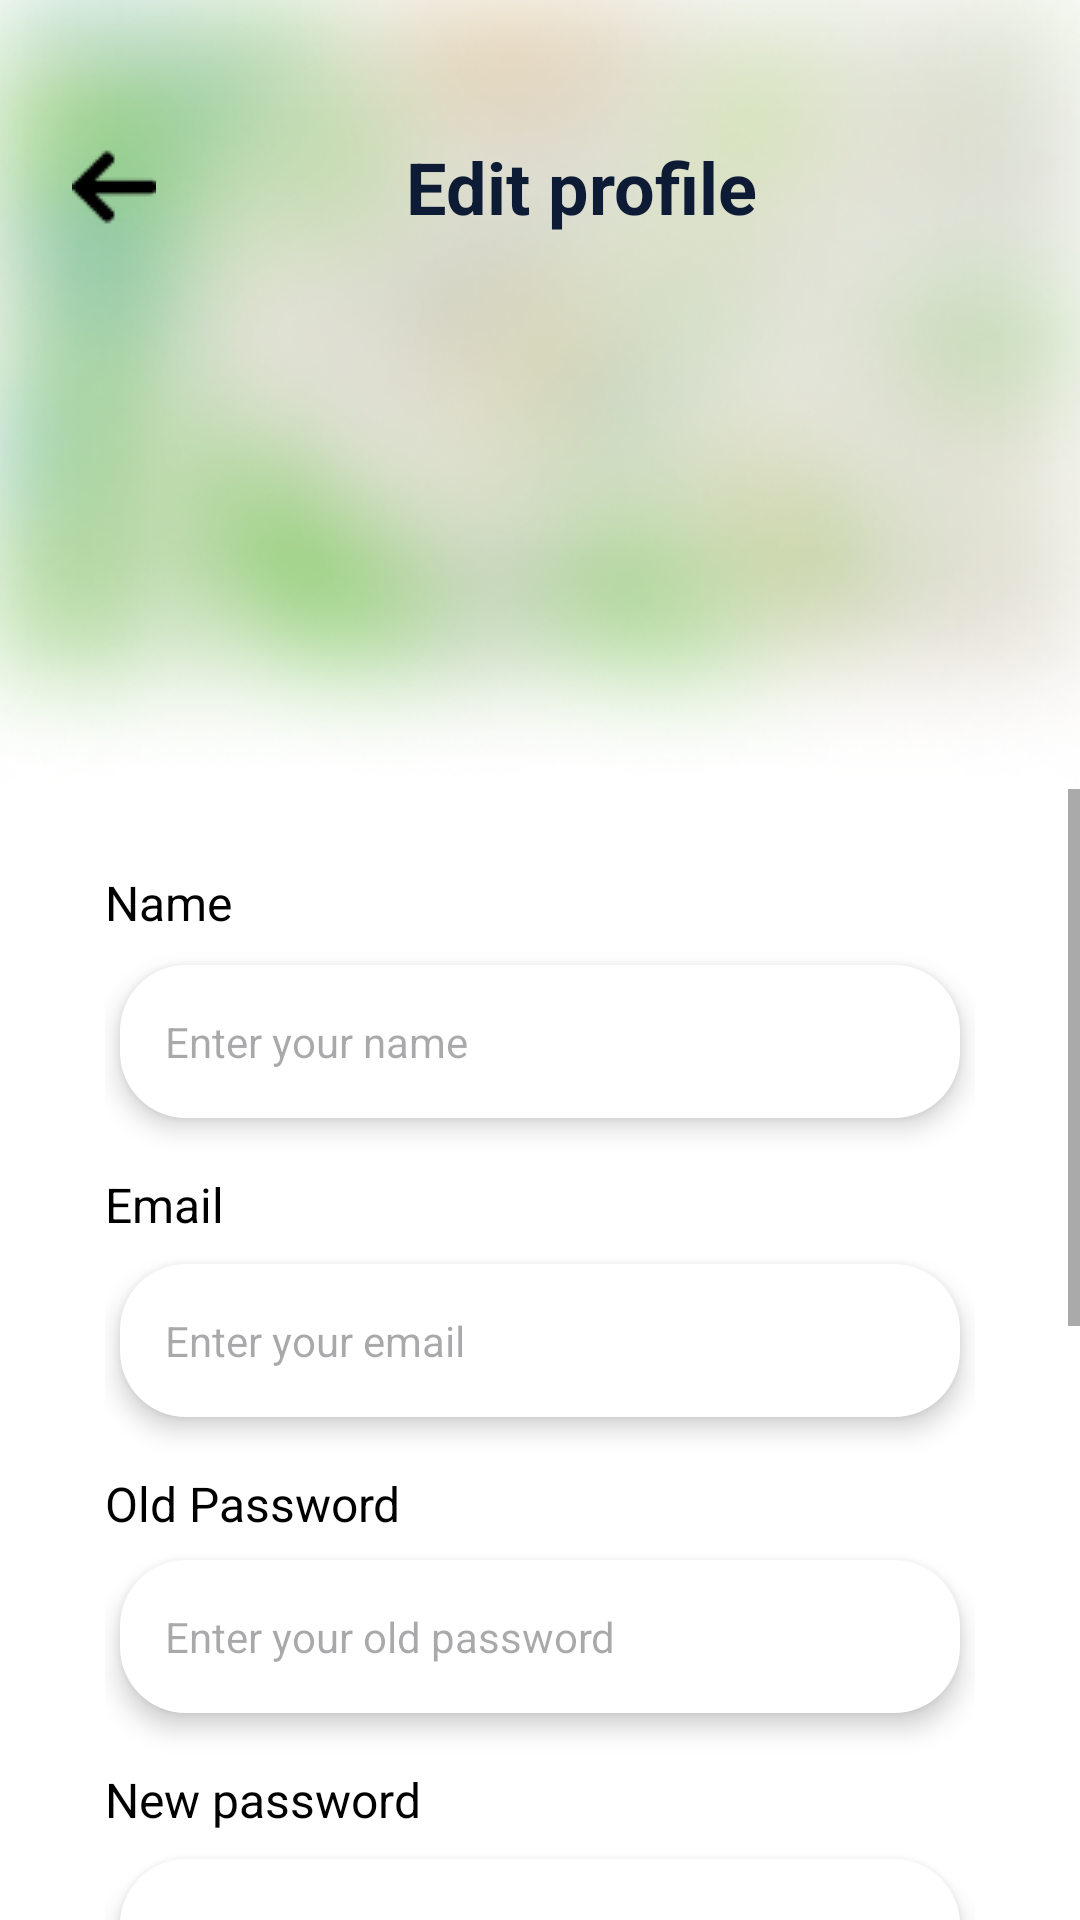

Layout XML and referenced resources for this Android screen:
<!-- AndroidManifest.xml: application theme Theme.PotholePatrol -->
<!-- res/layout/activity_setting_edit_profile.xml -->
<?xml version="1.0" encoding="utf-8"?>
<LinearLayout
    xmlns:android="http://schemas.android.com/apk/res/android"
    xmlns:tools="http://schemas.android.com/tools"
    xmlns:app="http://schemas.android.com/apk/res-auto"
    android:background="#FFFFFF"
    android:orientation="vertical"
    android:layout_width="match_parent"
    android:layout_height="match_parent">

    
    <RelativeLayout
        android:id="@+id/edit_profile_top_container"
        android:layout_width="match_parent"
        android:layout_height="263dp">

        <ImageView
            android:id="@+id/background_blur"
            android:layout_width="match_parent"
            android:layout_height="263dp"
            android:src="@drawable/image_4"
            android:scaleType="fitXY" />

        <LinearLayout
            android:layout_width="match_parent"
            android:layout_height="match_parent"
            android:orientation="vertical"
            android:paddingTop="11dp"
            android:paddingBottom="1dp">

            <androidx.constraintlayout.widget.ConstraintLayout
                android:id="@+id/edit_profile_title_container"
                android:layout_width="match_parent"
                android:layout_height="wrap_content"
                android:layout_marginBottom="16dp"
                android:layout_marginTop="35dp"
                android:layout_marginHorizontal="24dp">

                
                <ImageView
                    android:id="@+id/ic_back"
                    android:layout_width="28dp"
                    android:layout_height="28dp"
                    android:src="@drawable/right_arrow"
                    android:scaleType="fitXY"
                    app:layout_constraintStart_toStartOf="parent"
                    app:layout_constraintTop_toTopOf="parent"
                    app:layout_constraintBottom_toBottomOf="parent" />

                
                <TextView
                    android:id="@+id/tile_edit_profile"
                    android:layout_width="wrap_content"
                    android:layout_height="wrap_content"
                    android:text="@string/edit_profile2"
                    android:textColor="#0D1B34"
                    android:textStyle="bold"
                    android:textSize="24sp"
                    app:layout_constraintTop_toTopOf="parent"
                    app:layout_constraintBottom_toBottomOf="parent"
                    app:layout_constraintStart_toEndOf="@id/ic_back"
                    app:layout_constraintEnd_toEndOf="parent"
                    app:layout_constraintHorizontal_bias="0.5" />
            </androidx.constraintlayout.widget.ConstraintLayout>


            <RelativeLayout
                android:id="@+id/image_edit_profile_container"
                android:layout_width="match_parent"
                android:layout_height="167dp"
                android:layout_marginHorizontal="118dp">

                <ImageView
                    android:id="@+id/image_edit_profile"
                    android:layout_width="167dp"
                    android:layout_height="167dp"
                    android:src="@mipmap/ic_profile1"
                    android:scaleType="fitXY" />

                <LinearLayout
                    android:layout_width="match_parent"
                    android:layout_height="match_parent"
                    android:paddingHorizontal="2dp"
                    android:orientation="vertical">
                </LinearLayout>
            </RelativeLayout>
        </LinearLayout>
    </RelativeLayout>

    
    <ScrollView
        android:id="@+id/form_scroll_view"
        android:layout_width="match_parent"
        android:layout_height="0dp"
        android:layout_weight="1"
        android:background="#F5F5F5"
        android:scrollbarThumbVertical="@android:color/darker_gray"
        android:scrollbarSize="4dp"
        android:fadingEdge="vertical"
        android:fadingEdgeLength="16dp"
        android:scrollbars="vertical">

        <LinearLayout
            android:id="@+id/edit_profile_container"
            android:layout_width="match_parent"
            android:layout_height="wrap_content"
            android:paddingTop="27dp"
            android:paddingBottom="107dp"
            android:paddingHorizontal="35dp"
            android:background="#FFFFFF"
            android:orientation="vertical">

            <TextView
                android:id="@+id/title_name"
                android:layout_width="wrap_content"
                android:layout_height="wrap_content"
                android:layout_marginBottom="10dp"
                android:text="@string/name"
                android:textColor="#000000"
                android:textSize="16sp" />

            <EditText
                android:id="@+id/edit_text_name"
                android:layout_width="match_parent"
                android:layout_height="wrap_content"
                android:background="@drawable/setting_frame"
                android:elevation="5dp"
                android:paddingVertical="16dp"
                android:paddingHorizontal="15dp"
                android:layout_marginBottom="18dp"
                android:layout_marginHorizontal="5dp"
                android:hint="@string/enter_your_name"
                android:textColor="#534C4C"
                android:textSize="14sp" />

            <TextView
                android:id="@+id/title_email"
                android:layout_width="wrap_content"
                android:layout_height="wrap_content"
                android:layout_marginBottom="9dp"
                android:text="@string/email"
                android:textColor="#000000"
                android:textSize="16sp" />

            <EditText
                android:id="@+id/edit_text_email"
                android:layout_width="match_parent"
                android:layout_height="wrap_content"
                android:background="@drawable/setting_frame"
                android:elevation="5dp"
                android:paddingVertical="16dp"
                android:paddingHorizontal="15dp"
                android:layout_marginBottom="18dp"
                android:layout_marginHorizontal="5dp"
                android:hint="@string/enter_your_email"
                android:textColor="#534C4C"
                android:textSize="14sp"
                android:inputType="textEmailAddress" />

            <TextView
                android:id="@+id/title_old_password"
                android:layout_width="wrap_content"
                android:layout_height="wrap_content"
                android:layout_marginBottom="8dp"
                android:text="@string/old_password"
                android:textColor="#000000"
                android:textSize="16sp" />

            <EditText
                android:id="@+id/edit_text_password"
                android:layout_width="match_parent"
                android:layout_height="wrap_content"
                android:background="@drawable/setting_frame"
                android:elevation="5dp"
                android:paddingVertical="16dp"
                android:paddingHorizontal="15dp"
                android:layout_marginBottom="18dp"
                android:layout_marginHorizontal="5dp"
                android:hint="@string/enter_your_old_password"
                android:textColor="#000000"
                android:textSize="14sp"
                android:inputType="textPassword" />

            <TextView
                android:id="@+id/title_new_password"
                android:layout_width="wrap_content"
                android:layout_height="wrap_content"
                android:layout_marginBottom="9dp"
                android:text="@string/new_password"
                android:textColor="#000000"
                android:textSize="16sp" />

            <EditText
                android:id="@+id/edit_text_new_password"
                android:layout_width="match_parent"
                android:layout_height="wrap_content"
                android:background="@drawable/setting_frame"
                android:elevation="5dp"
                android:paddingVertical="16dp"
                android:paddingHorizontal="15dp"
                android:layout_marginBottom="18dp"
                android:layout_marginHorizontal="5dp"
                android:hint="@string/enter_your_new_password"
                android:textColor="#534C4C"
                android:textSize="14sp"
                android:inputType="textPassword"  />
            <TextView
                android:id="@+id/title_date_of_birth"
                android:layout_width="wrap_content"
                android:layout_height="wrap_content"
                android:layout_marginBottom="9dp"
                android:text="@string/date_of_birth"
                android:textColor="#000000"
                android:textSize="16sp" />

            <EditText
                android:id="@+id/edit_text_date_of_birth"
                android:layout_width="match_parent"
                android:layout_height="wrap_content"
                android:background="@drawable/setting_frame"
                android:elevation="5dp"
                android:paddingVertical="16dp"
                android:paddingHorizontal="15dp"
                android:layout_marginBottom="18dp"
                android:layout_marginHorizontal="5dp"
                android:hint="@string/enter_your_date_of_birth_dd_mm_yyyy"
                android:textColor="#534C4C"
                android:textSize="14sp"
                android:inputType="date" />

            <TextView
                android:id="@+id/title_country"
                android:layout_width="wrap_content"
                android:layout_height="wrap_content"
                android:layout_marginBottom="9dp"
                android:text="@string/country_region"
                android:textColor="#000000"
                android:textSize="16sp" />

            <EditText
                android:id="@+id/edit_text_country"
                android:layout_width="match_parent"
                android:layout_height="wrap_content"
                android:background="@drawable/setting_frame"
                android:elevation="5dp"
                android:paddingVertical="16dp"
                android:paddingHorizontal="15dp"
                android:layout_marginBottom="18dp"
                android:layout_marginHorizontal="5dp"
                android:hint="@string/enter_your_country"
                android:textColor="#534C4C"
                android:textSize="14sp" />

            <LinearLayout
                android:id="@+id/btn_confirm"
                android:layout_width="match_parent"
                android:layout_height="wrap_content"
                android:gravity="center_horizontal"
                android:background="@drawable/btn_frame"
                app:cornerRadius="15dp"
                android:paddingVertical="10dp"
                android:orientation="vertical"
                android:layout_marginTop="5dp"
                android:layout_marginBottom="10dp"
                android:layout_marginHorizontal="5dp">

                <TextView
                    android:id="@+id/title_confirm"
                    android:layout_width="wrap_content"
                    android:layout_height="wrap_content"
                    android:text="@string/confirm3"
                    android:textColor="#FFFFFF"
                    android:textSize="20sp"
                    android:textStyle="bold" />
            </LinearLayout>
        </LinearLayout>
    </ScrollView>
</LinearLayout>
<!-- resources referenced by this layout -->
<resources>
  <!-- drawable btn_frame (drawable) -->
  <?xml version="1.0" encoding="UTF-8"?>
  <shape
      xmlns:android="http://schemas.android.com/apk/res/android">
      <solid
          android:color="#AFC7B1"
          />
      <corners
          android:radius="10dp"
          />
  </shape>
  <!-- drawable image_4: png bitmap (drawable, 140075 bytes) -->
  <!-- drawable right_arrow: png bitmap (drawable, 312 bytes) -->
  <!-- drawable setting_frame (drawable) -->
  <?xml version="1.0" encoding="UTF-8"?>
   <shape xmlns:android="http://schemas.android.com/apk/res/android"> <solid android:color="#FFFFFF" /> <corners android:radius="22dp" /> </shape>
  <string name="confirm3">Confirm</string>
  <string name="country_region">Country/Region</string>
  <string name="date_of_birth">Date of Birth</string>
  <string name="edit_profile2">Edit profile</string>
  <string name="email">Email</string>
  <string name="enter_your_country">Enter your country</string>
  <string name="enter_your_date_of_birth_dd_mm_yyyy">Enter your date of birth (dd/mm/yyyy)</string>
  <string name="enter_your_email">Enter your email</string>
  <string name="enter_your_name">Enter your name</string>
  <string name="enter_your_new_password">Enter your new password</string>
  <string name="enter_your_old_password">Enter your old password</string>
  <string name="name">Name</string>
  <string name="new_password">New password</string>
  <string name="old_password">Old Password</string>
  <style name="Theme.PotholePatrol" parent="Base.Theme.PotholePatrol" />
  <style name="Base.Theme.PotholePatrol" parent="Theme.Material3.DayNight.NoActionBar">
          
          <item name="android:statusBarColor">@android:color/transparent</item>
          <item name="android:windowTranslucentStatus">false</item>
          <item name="android:windowDrawsSystemBarBackgrounds">true</item>
          <item name="buttonStyle">@style/CustomButtonStyle</item> 
  
          
          <item name="android:windowLightStatusBar">true</item>
  
          
          <item name="android:navigationBarColor">@android:color/white</item>
          <item name="android:windowLightNavigationBar" tools:targetApi="o_mr1">true</item>
          <item name="android:windowTranslucentNavigation">false</item>
      </style>
  <style name="CustomButtonStyle" parent="Widget.MaterialComponents.Button">
          <item name="backgroundTint">@android:color/white</item> 
      </style>
</resources>
